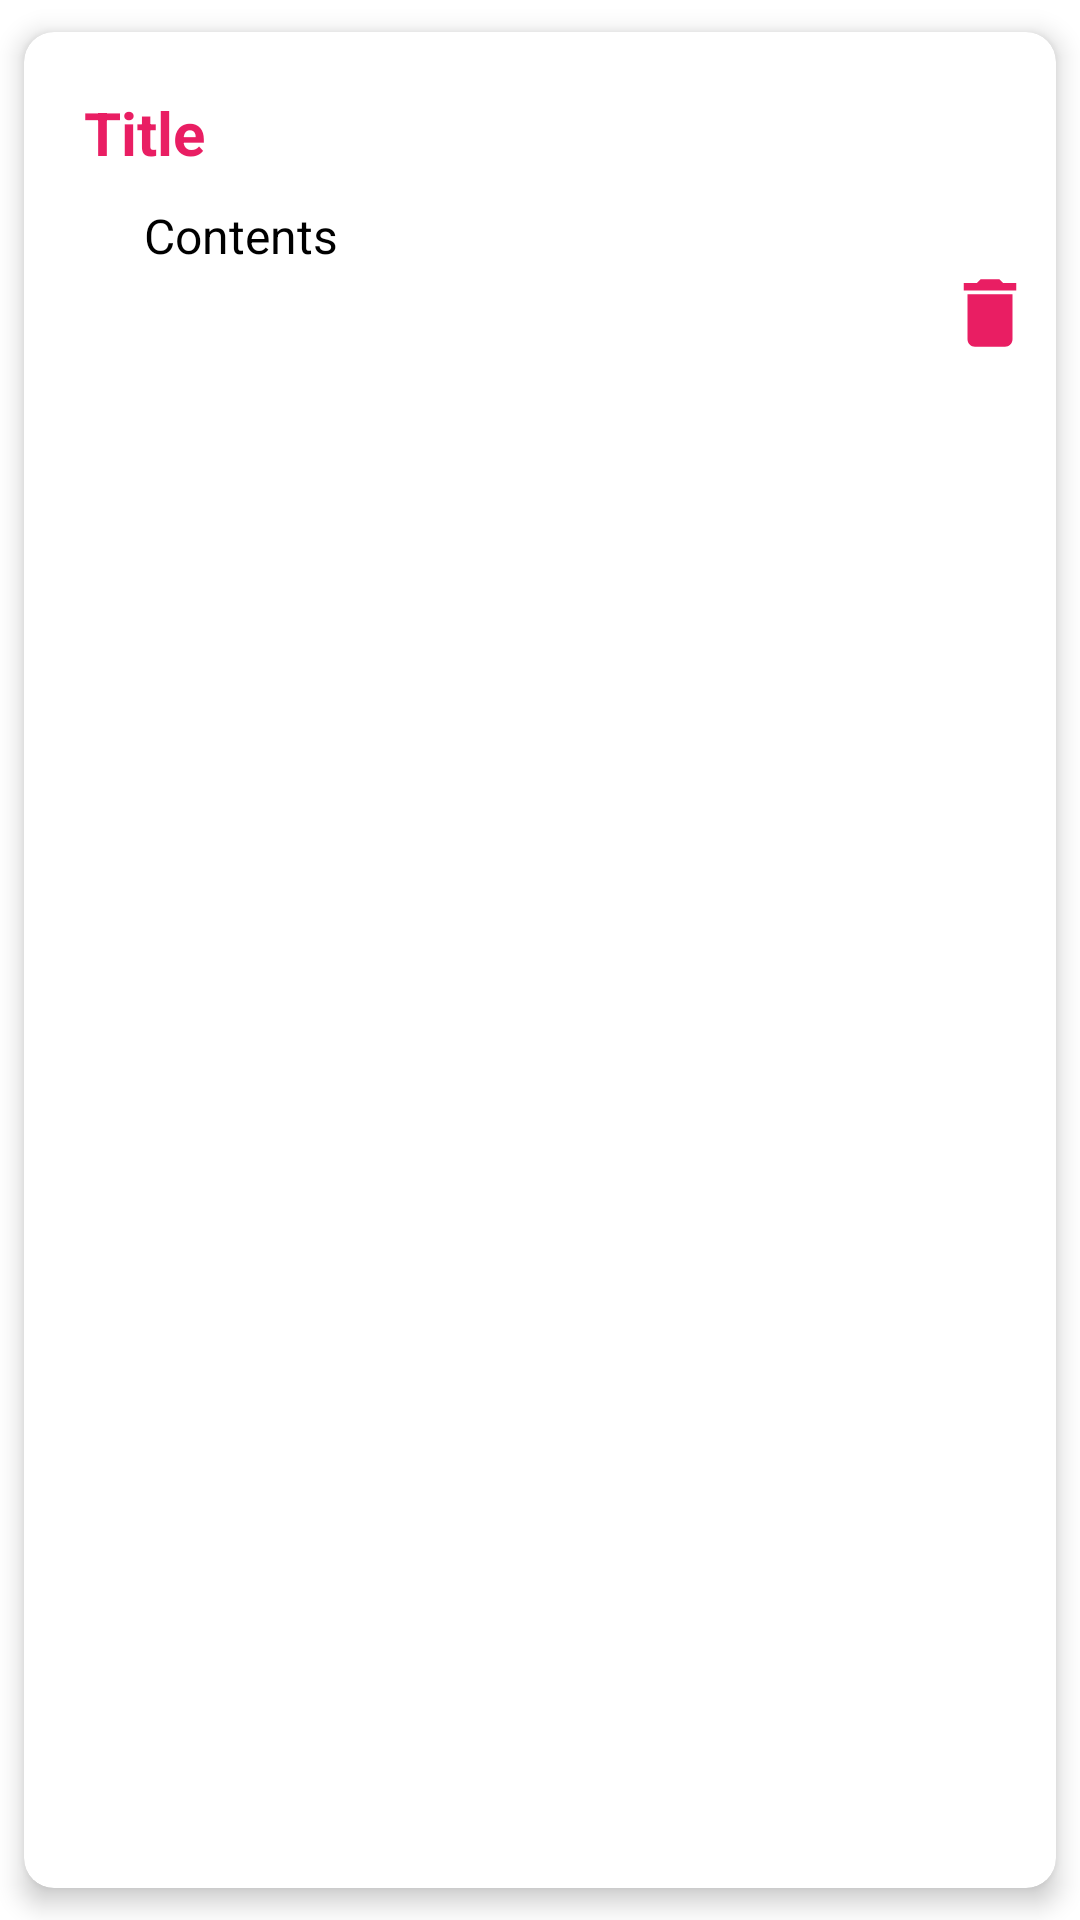

The Android layout XML behind this screen, and the referenced resources:
<!-- AndroidManifest.xml: application theme Theme.NoteApplication -->
<!-- res/layout/note_card.xml -->
<?xml version="1.0" encoding="utf-8"?>
<androidx.cardview.widget.CardView xmlns:android="http://schemas.android.com/apk/res/android"
    xmlns:app="http://schemas.android.com/apk/res-auto"
    xmlns:tools="http://schemas.android.com/tools"
    android:layout_width="match_parent"
    android:layout_height="wrap_content"
    app:cardElevation="5dp"
    app:cardUseCompatPadding="true"
    app:cardCornerRadius="10dp">

    <LinearLayout
        android:id="@+id/container"
        android:layout_width="match_parent"
        android:layout_height="wrap_content"
        android:orientation="vertical"
        android:padding="10dp"
        tools:ignore="UseCompoundDrawables">

        <TextView
            android:id="@+id/txtTitle"
            android:layout_width="wrap_content"
            android:layout_height="wrap_content"
            android:text="Title"
            android:textSize="20sp"
            android:textColor="#E91E63"
            android:textStyle="bold"
            android:layout_marginTop="10dp"
            android:layout_marginStart="10dp"/>
        <TextView
            android:id="@+id/txtContent"
            android:layout_width="wrap_content"
            android:layout_height="wrap_content"
            android:text="Contents"
            android:textSize="16sp"
            android:textColor="@color/black"
            android:layout_marginTop="10dp"
            android:layout_marginStart="30dp"/>

        <ImageView
            android:id="@+id/deleteNote"
            android:layout_width="wrap_content"
            android:layout_height="wrap_content"
            android:layout_gravity="center"
            android:layout_marginStart="150dp"
            android:backgroundTint="#56E91E63"
            android:contentDescription="@string/delete_note"
            android:onClick="deleteUser"
            android:src="@drawable/ic_delete"
            tools:ignore="SpeakableTextPresentCheck,TouchTargetSizeCheck" />
    </LinearLayout>
</androidx.cardview.widget.CardView>
<!-- resources referenced by this layout -->
<resources>
  <!-- drawable ic_delete (drawable) -->
  <vector xmlns:android="http://schemas.android.com/apk/res/android"
          android:width="30dp"
          android:height="30dp"
          android:viewportWidth="24.0"
          android:viewportHeight="24.0">
      <path
          android:fillColor="#E91E63"
          android:pathData="M6,19c0,1.1 0.9,2 2,2h8c1.1,0 2,-0.9 2,-2V7H6v12zM19,4h-3.5l-1,-1h-5l-1,1H5v2h14V4z"/>
  </vector>
  <string name="delete_note">Delete Note</string>
  <style name="Theme.NoteApplication" parent="Theme.MaterialComponents.DayNight.DarkActionBar">
          
          <item name="colorPrimary">#57E91E63</item>
          <item name="colorPrimaryVariant">#E91E63</item>
          <item name="colorOnPrimary">@color/white</item>
          
          <item name="colorSecondary">@color/teal_200</item>
          <item name="colorSecondaryVariant">@color/teal_700</item>
          <item name="colorOnSecondary">@color/black</item>
          
          <item name="android:statusBarColor">?attr/colorPrimaryVariant</item>
          
      </style>
  <!-- not gathered from this repository: default colours our renderer supplied (Android Studio template values) -->
  <color name="teal_200">#FF03DAC5</color>
  <color name="teal_700">#FF018786</color>
  <color name="black">#FF000000</color>
  <color name="white">#FFFFFFFF</color>
</resources>
